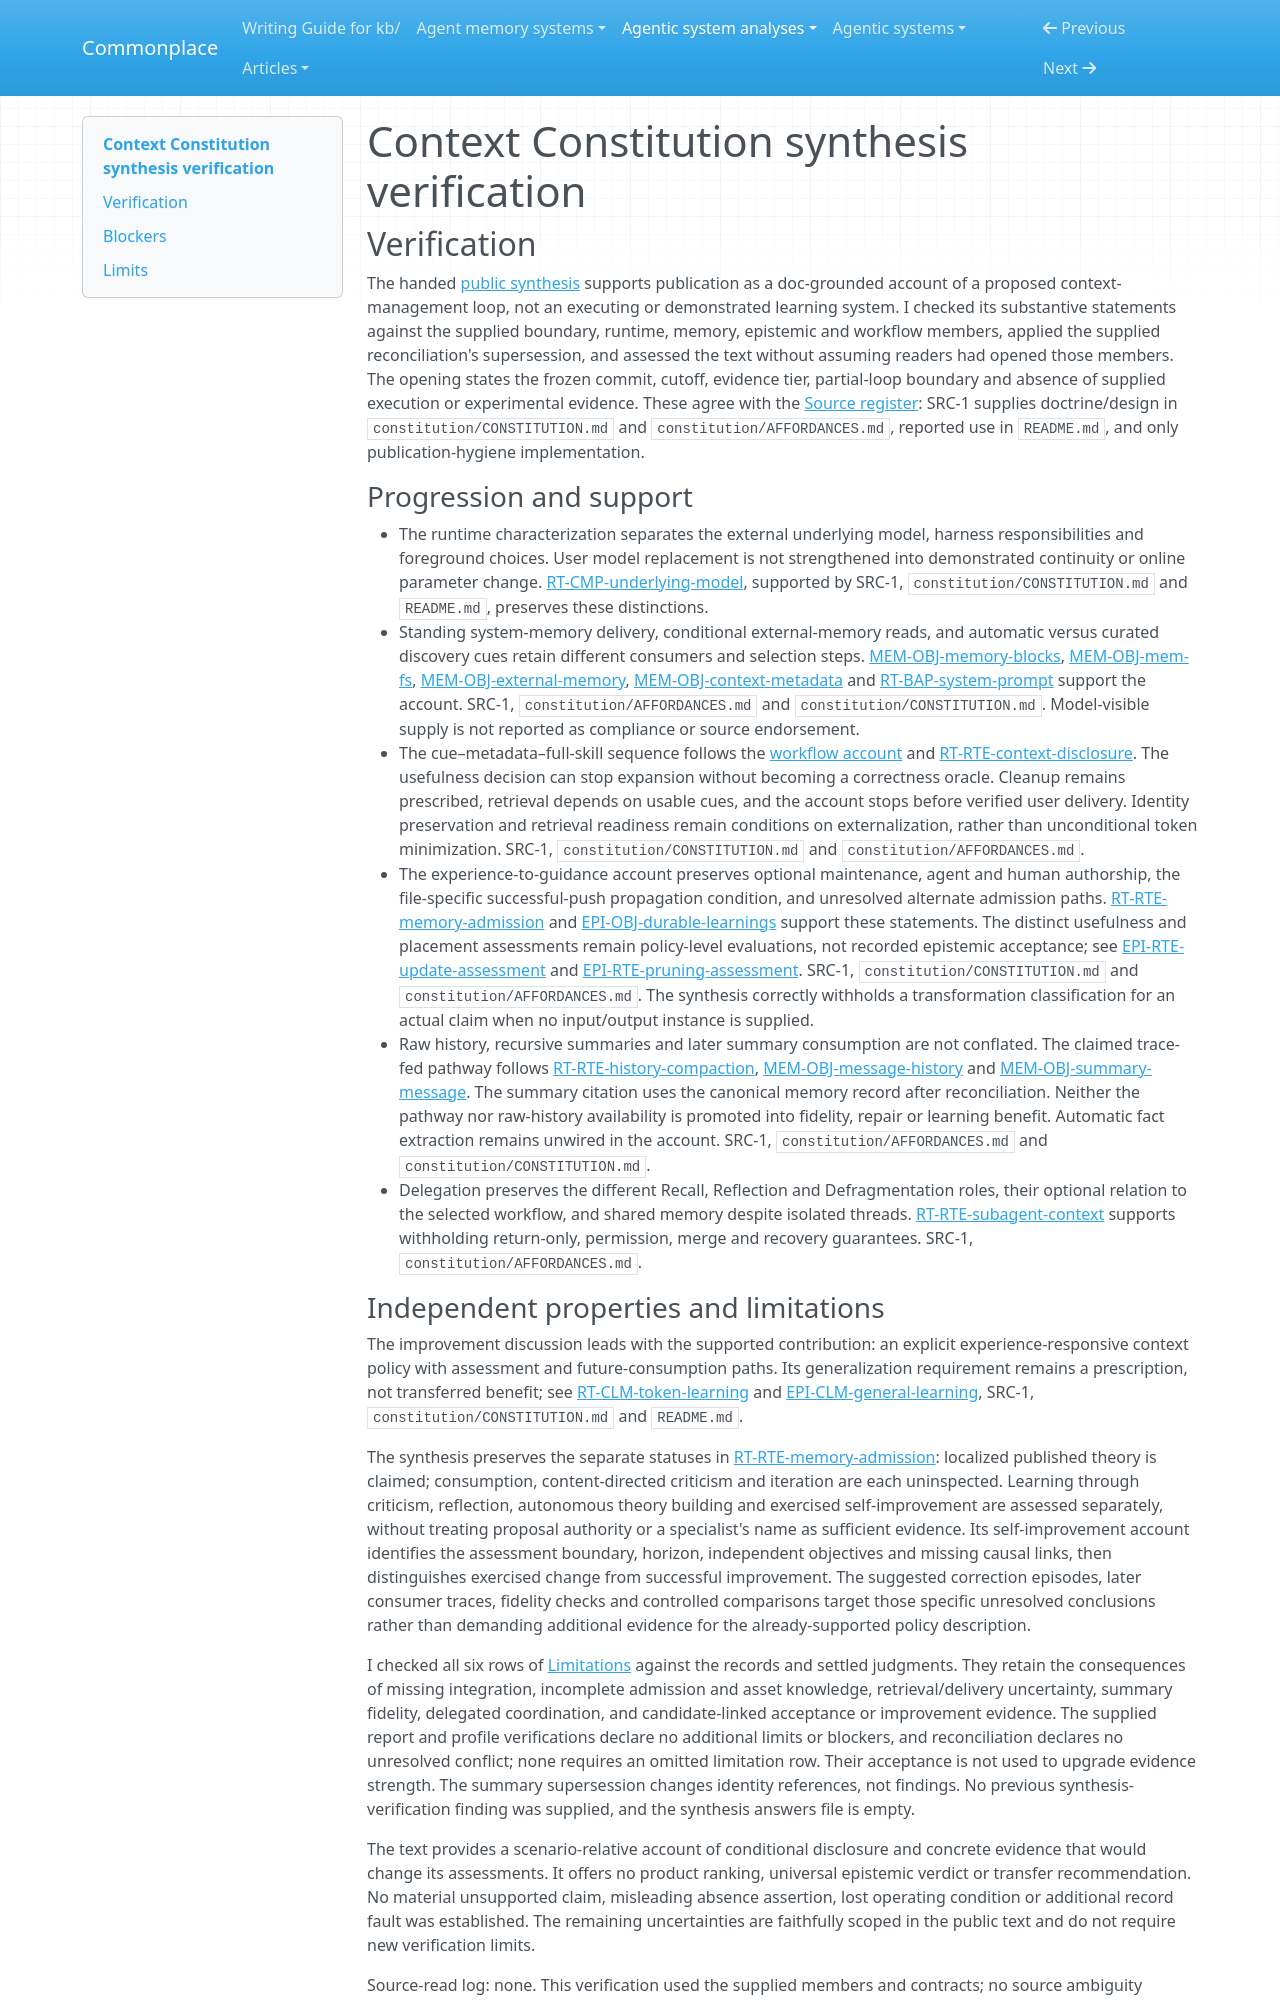

repository: zby/commonplace · page: agentic-system-analyses/retained/context-constitution/synthesis-verification/index.html · generator: mkdocs

---
type: agentic-system-analyses/types/agentic-system-verification.md
description: "Independent synthesis verification of Context Constitution at its frozen complete-artifact, partial-loop boundary."
run-id: AAS-2026-10-15-context-constitution-7a352d7408f6-01
reviewed-boundary: "964f30137ace9eade1aef112992ed6539b61bbb0"
---

# Context Constitution synthesis verification

## Verification

The handed [public synthesis](synthesis.md#bounded-synthesis) supports publication as a doc-grounded account of a proposed context-management loop, not an executing or demonstrated learning system. I checked its substantive statements against the supplied boundary, runtime, memory, epistemic and workflow members, applied the supplied reconciliation's supersession, and assessed the text without assuming readers had opened those members. The opening states the frozen commit, cutoff, evidence tier, partial-loop boundary and absence of supplied execution or experimental evidence. These agree with the [Source register](boundary.md#source-register): SRC-1 supplies doctrine/design in `constitution/CONSTITUTION.md` and `constitution/AFFORDANCES.md`, reported use in `README.md`, and only publication-hygiene implementation.

### Progression and support

- The runtime characterization separates the external underlying model, harness responsibilities and foreground choices. User model replacement is not strengthened into demonstrated continuity or online parameter change. [RT-CMP-underlying-model](runtime.md#rt-cmp-underlying-model), supported by SRC-1, `constitution/CONSTITUTION.md` and `README.md`, preserves these distinctions.
- Standing system-memory delivery, conditional external-memory reads, and automatic versus curated discovery cues retain different consumers and selection steps. [MEM-OBJ-memory-blocks](memory.md#mem-obj-memory-blocks), [MEM-OBJ-mem-fs](memory.md#mem-obj-mem-fs), [MEM-OBJ-external-memory](memory.md#mem-obj-external-memory), [MEM-OBJ-context-metadata](memory.md#mem-obj-context-metadata) and [RT-BAP-system-prompt](runtime.md#rt-bap-system-prompt) support the account. SRC-1, `constitution/AFFORDANCES.md` and `constitution/CONSTITUTION.md`. Model-visible supply is not reported as compliance or source endorsement.
- The cue–metadata–full-skill sequence follows the [workflow account](workflow.md#workflow-account) and [RT-RTE-context-disclosure](runtime.md#rt-rte-context-disclosure). The usefulness decision can stop expansion without becoming a correctness oracle. Cleanup remains prescribed, retrieval depends on usable cues, and the account stops before verified user delivery. Identity preservation and retrieval readiness remain conditions on externalization, rather than unconditional token minimization. SRC-1, `constitution/CONSTITUTION.md` and `constitution/AFFORDANCES.md`.
- The experience-to-guidance account preserves optional maintenance, agent and human authorship, the file-specific successful-push propagation condition, and unresolved alternate admission paths. [RT-RTE-memory-admission](runtime.md#rt-rte-memory-admission) and [EPI-OBJ-durable-learnings](epistemic.md#epi-obj-durable-learnings) support these statements. The distinct usefulness and placement assessments remain policy-level evaluations, not recorded epistemic acceptance; see [EPI-RTE-update-assessment](epistemic.md#epi-rte-update-assessment) and [EPI-RTE-pruning-assessment](epistemic.md#epi-rte-pruning-assessment). SRC-1, `constitution/CONSTITUTION.md` and `constitution/AFFORDANCES.md`. The synthesis correctly withholds a transformation classification for an actual claim when no input/output instance is supplied.
- Raw history, recursive summaries and later summary consumption are not conflated. The claimed trace-fed pathway follows [RT-RTE-history-compaction](runtime.md#rt-rte-history-compaction), [MEM-OBJ-message-history](memory.md#mem-obj-message-history) and [MEM-OBJ-summary-message](memory.md#mem-obj-summary-message). The summary citation uses the canonical memory record after reconciliation. Neither the pathway nor raw-history availability is promoted into fidelity, repair or learning benefit. Automatic fact extraction remains unwired in the account. SRC-1, `constitution/AFFORDANCES.md` and `constitution/CONSTITUTION.md`.
- Delegation preserves the different Recall, Reflection and Defragmentation roles, their optional relation to the selected workflow, and shared memory despite isolated threads. [RT-RTE-subagent-context](runtime.md#rt-rte-subagent-context) supports withholding return-only, permission, merge and recovery guarantees. SRC-1, `constitution/AFFORDANCES.md`.
